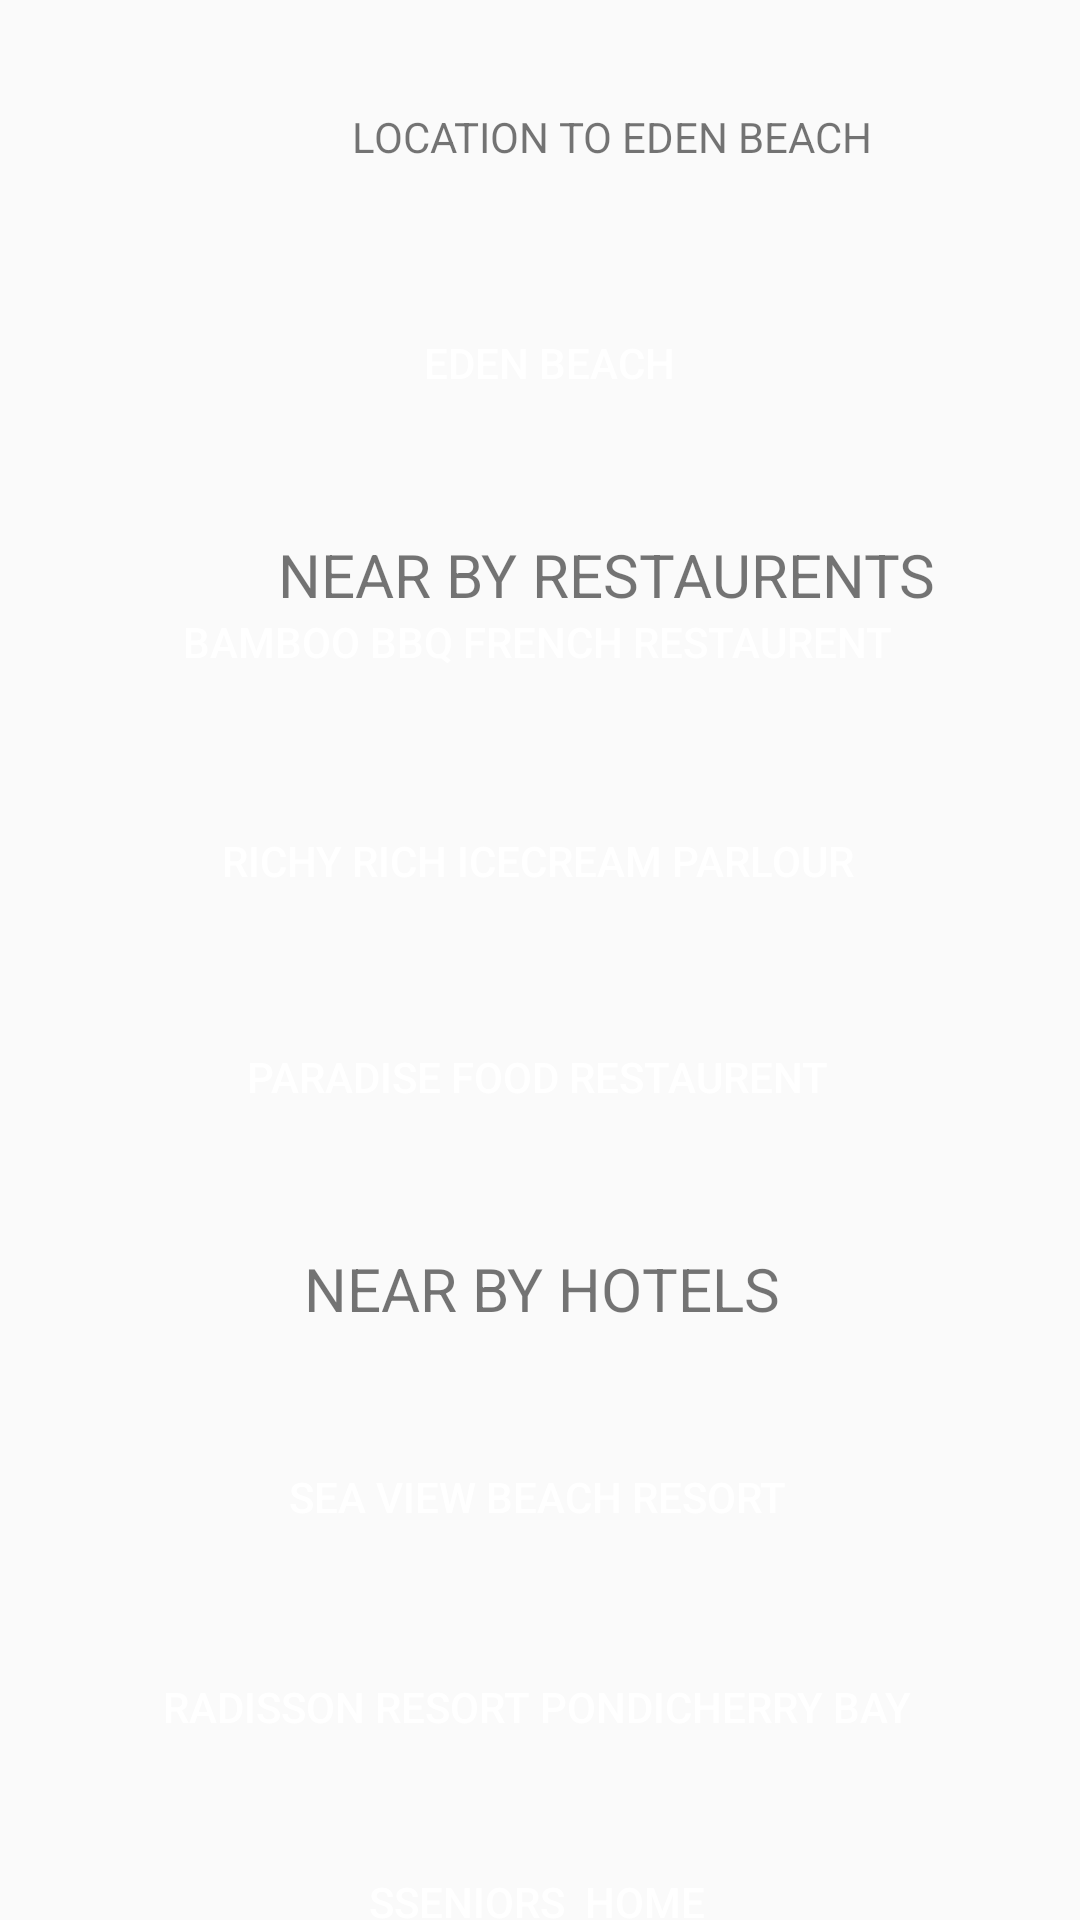

This screen was rendered from an Android layout file. Write that file and the resources it references.
<!-- AndroidManifest.xml: application theme AppTheme -->
<!-- res/layout/eden.xml -->
<?xml version="1.0" encoding="utf-8"?>
<androidx.constraintlayout.widget.ConstraintLayout xmlns:android="http://schemas.android.com/apk/res/android"
    xmlns:app="http://schemas.android.com/apk/res-auto"
    xmlns:tools="http://schemas.android.com/tools"
    android:layout_width="match_parent"
    android:layout_height="match_parent"
    tools:context=".arakuvalley">

    <Button
        android:id="@+id/a5"
        android:layout_width="350dp"
        android:layout_height="wrap_content"
        android:textColor="#FFFFFF"
        android:layout_marginStart="4dp"
        android:layout_marginTop="24dp"
        android:background="@drawable/roundedcorner"
        android:backgroundTint="#3F51B5"
        android:bottomLeftRadius="10dp"
        android:bottomRightRadius="10dp"
        android:text="SEA VIEW BEACH RESORT"
        android:topLeftRadius="10dp"
        android:topRightRadius="10dp"
        app:layout_constraintStart_toStartOf="parent"
        app:layout_constraintTop_toBottomOf="@+id/textView3" />

    <Button
        android:id="@+id/a6"
        android:layout_width="350dp"
        android:layout_height="wrap_content"
        android:layout_marginStart="4dp"
        android:layout_marginTop="22dp"
        android:textColor="#FFFFFF"
        android:background="@drawable/roundedcorner"
        android:backgroundTint="#3F51B5"
        android:bottomLeftRadius="10dp"
        android:bottomRightRadius="10dp"
        android:text="RADISSON RESORT PONDICHERRY BAY"
        android:topLeftRadius="10dp"
        android:topRightRadius="10dp"
        app:layout_constraintStart_toStartOf="parent"
        app:layout_constraintTop_toBottomOf="@+id/a5" />

    <Button
        android:id="@+id/a1"
        android:layout_width="350dp"
        android:layout_height="50dp"
        android:layout_marginStart="8dp"
        android:layout_marginTop="96dp"
        android:textColor="#FFFFFF"
        android:background="@drawable/roundedcorner"
        android:backgroundTint="#3F51B5"
        android:text="EDEN BEACH"
        app:layout_constraintStart_toStartOf="parent"
        app:layout_constraintTop_toTopOf="parent" />

    <Button
        android:id="@+id/a7"
        android:layout_width="350dp"
        android:layout_height="wrap_content"
        android:layout_marginStart="4dp"
        android:textColor="#FFFFFF"
        android:layout_marginTop="22dp"
        android:layout_marginBottom="36dp"
        android:background="@drawable/roundedcorner"
        android:backgroundTint="#3F51B5"
        android:text="SSENIORS  HOME"
        app:layout_constraintBottom_toBottomOf="parent"
        app:layout_constraintStart_toStartOf="parent"
        app:layout_constraintTop_toBottomOf="@+id/a6"
        app:layout_constraintVertical_bias="0.083" />

    <Button
        android:id="@+id/a2"
        android:layout_width="350dp"
        android:layout_height="50dp"
        android:layout_marginStart="4dp"
        android:layout_marginTop="24dp"
        android:textColor="#FFFFFF"
        android:layout_marginBottom="23dp"
        android:background="@drawable/roundedcorner"
        android:backgroundTint="#3F51B5"
        android:text="BAMBOO BBQ FRENCH RESTAURENT"
        app:layout_constraintBottom_toTopOf="@+id/a3"
        app:layout_constraintStart_toStartOf="parent"
        app:layout_constraintTop_toBottomOf="@+id/textView2" />


    <Button
        android:id="@+id/a3"
        android:layout_width="350dp"
        android:layout_height="50dp"
        android:layout_marginStart="4dp"
        android:layout_marginBottom="376dp"
        android:background="@drawable/roundedcorner"
        android:backgroundTint="#3F51B5"
        android:textColor="#FFFFFF"
        android:text="RICHY RICH ICECREAM PARLOUR"
        app:layout_constraintBottom_toBottomOf="parent"
        app:layout_constraintStart_toStartOf="parent"
        app:layout_constraintTop_toBottomOf="@+id/a2" />

    <TextView
        android:id="@+id/textView"
        android:layout_width="388dp"
        android:layout_height="43dp"
        android:layout_marginStart="10dp"
        android:layout_marginTop="24dp"
        android:gravity="center"

        android:text="LOCATION TO EDEN BEACH"

        app:layout_constraintStart_toStartOf="parent"
        app:layout_constraintTop_toTopOf="parent" />

    <Button
        android:id="@+id/a4"
        android:layout_width="350dp"
        android:layout_height="50dp"
        android:layout_marginStart="4dp"
        android:layout_marginTop="22dp"
        android:background="@drawable/roundedcorner"
        android:textColor="#FFFFFF"
        android:backgroundTint="#3F51B5"
        android:text="PARADISE FOOD RESTAURENT"
        app:layout_constraintStart_toStartOf="parent"
        app:layout_constraintTop_toBottomOf="@+id/a3" />

    <TextView
        android:id="@+id/textView2"
        android:layout_width="388dp"
        android:layout_height="43dp"
        android:layout_marginStart="8dp"
        android:layout_marginTop="24dp"
        android:gravity="center"
        android:text="NEAR BY RESTAURENTS"
        android:textSize="20sp"
        app:layout_constraintStart_toStartOf="parent"
        app:layout_constraintTop_toBottomOf="@+id/a1" />

    <TextView
        android:id="@+id/textView3"
        android:layout_width="388dp"
        android:layout_height="43dp"
        android:layout_marginTop="24dp"
        android:gravity="center"
        android:text="NEAR BY HOTELS"
        android:textSize="20sp"
        app:layout_constraintEnd_toEndOf="parent"
        app:layout_constraintStart_toStartOf="parent"
        app:layout_constraintTop_toBottomOf="@+id/a4" />


</androidx.constraintlayout.widget.ConstraintLayout>
<!-- resources referenced by this layout -->
<resources>
  <style name="AppTheme" parent="Theme.AppCompat.DayNight.NoActionBar">
      </style>
</resources>
